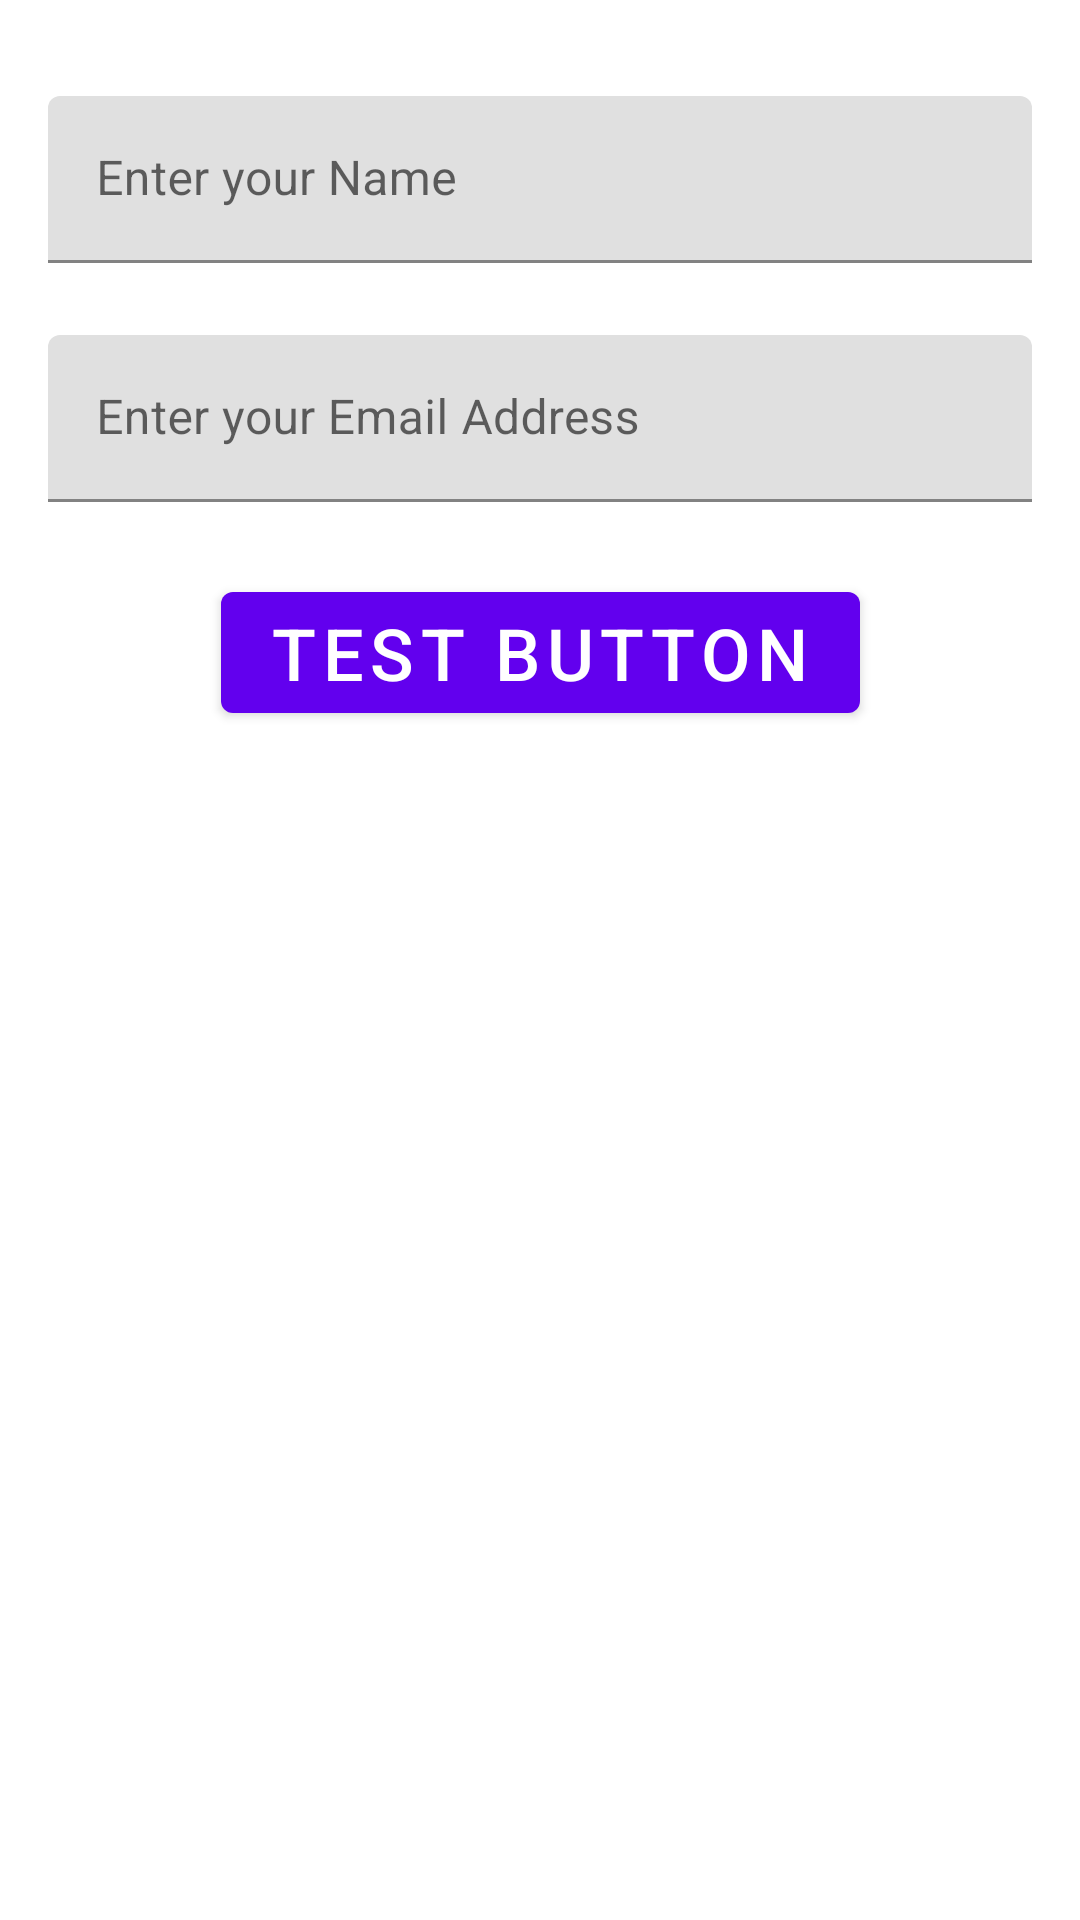

Android layout source for this screen:
<!-- AndroidManifest.xml: application theme Theme.Custom_Camera -->
<!-- res/layout/fragment_screen_one.xml -->
<?xml version="1.0" encoding="utf-8"?>
<FrameLayout xmlns:android="http://schemas.android.com/apk/res/android"
    xmlns:tools="http://schemas.android.com/tools"
    xmlns:app="http://schemas.android.com/apk/res-auto"
    android:layout_width="match_parent"
    android:layout_height="match_parent"
    tools:context=".Fragments.FragmentScreenOne">

    
    <androidx.constraintlayout.widget.ConstraintLayout
        android:layout_width="match_parent"
        android:layout_height="match_parent">
        <com.google.android.material.textfield.TextInputLayout
            android:layout_width="match_parent"
            android:layout_height="wrap_content"
            android:id="@+id/userNameTextLayout"
            app:layout_constraintEnd_toEndOf="parent"
            app:layout_constraintStart_toStartOf="parent"
            app:layout_constraintTop_toTopOf="parent"
            android:layout_marginStart="@dimen/dp_16"
            android:layout_marginTop="@dimen/dp_32"
            android:layout_marginEnd="@dimen/dp_16"
            android:hint="@string/enter_your_name"
            android:textSize="@dimen/sp_30">

            <com.google.android.material.textfield.TextInputEditText
                android:layout_width="match_parent"
                android:layout_height="match_parent"
                android:textColor="@color/black"
                android:inputType="textPersonName"/>

        </com.google.android.material.textfield.TextInputLayout>

        <com.google.android.material.textfield.TextInputLayout
            android:layout_width="match_parent"
            android:layout_height="wrap_content"
            android:id="@+id/userEmailTextLayout"
            app:layout_constraintEnd_toEndOf="@+id/userNameTextLayout"
            app:layout_constraintStart_toStartOf="@+id/userNameTextLayout"
            app:layout_constraintTop_toBottomOf="@+id/userNameTextLayout"
            android:layout_marginStart="@dimen/dp_16"
            android:layout_marginTop="@dimen/dp_24"
            android:layout_marginEnd="@dimen/dp_16"
            android:hint="@string/enter_your_email_address"
            android:textSize="@dimen/sp_30">

            <com.google.android.material.textfield.TextInputEditText
                android:layout_width="match_parent"
                android:layout_height="match_parent"
                android:textColor="@color/black"
                android:inputType="textEmailAddress"/>
        </com.google.android.material.textfield.TextInputLayout>

        <com.google.android.material.button.MaterialButton
            android:layout_width="wrap_content"
            android:layout_height="wrap_content"
            android:id="@+id/testButton"
            android:layout_marginTop="@dimen/dp_24"
            app:layout_constraintEnd_toEndOf="parent"
            app:layout_constraintStart_toStartOf="parent"
            app:layout_constraintTop_toBottomOf="@+id/userEmailTextLayout"
            android:text="@string/test_button"
            android:textSize="@dimen/sp_24"/>

    </androidx.constraintlayout.widget.ConstraintLayout>

</FrameLayout>
<!-- resources referenced by this layout -->
<resources>
  <dimen name="dp_16">16dp</dimen>
  <dimen name="dp_24">24dp</dimen>
  <dimen name="dp_32">32dp</dimen>
  <dimen name="sp_24">24sp</dimen>
  <dimen name="sp_30">30sp</dimen>
  <string name="enter_your_email_address">Enter your Email Address</string>
  <string name="enter_your_name">Enter your Name</string>
  <string name="test_button">Test Button</string>
  <style name="Theme.Custom_Camera" parent="Theme.MaterialComponents.DayNight.DarkActionBar">
          
          <item name="colorPrimary">@color/purple_500</item>
          <item name="colorPrimaryVariant">@color/purple_700</item>
          <item name="colorOnPrimary">@color/white</item>
          
          <item name="colorSecondary">@color/teal_200</item>
          <item name="colorSecondaryVariant">@color/teal_700</item>
          <item name="colorOnSecondary">@color/black</item>
          
          <item name="android:statusBarColor" tools:targetApi="21">?attr/colorPrimaryVariant</item>
          
      </style>
  <!-- not gathered from this repository: default colours our renderer supplied (Android Studio template values) -->
  <color name="purple_500">#FF6200EE</color>
  <color name="purple_700">#FF3700B3</color>
  <color name="teal_200">#FF03DAC5</color>
  <color name="teal_700">#FF018786</color>
  <color name="black">#FF000000</color>
  <color name="white">#FFFFFFFF</color>
</resources>
